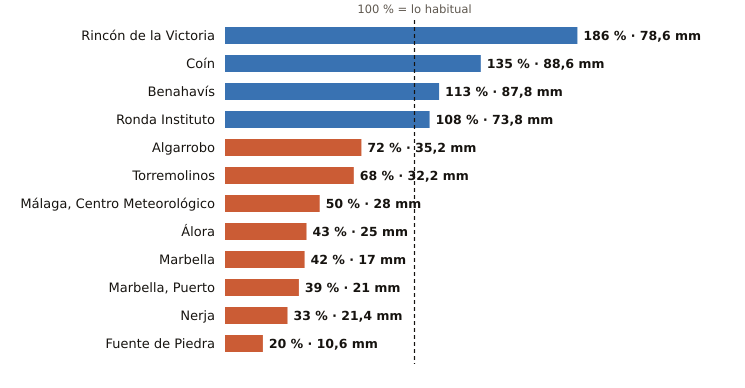

Data behind this chart, as committed beside it:
estacion, provincia, indicativo, mm_otono, referencia_mm, pct, periodo_referencia, hasta, hora
Rincón de la Victoria, Málaga, 6175X, 78.6, 42.2, 186, 2006-2025, 2026-10-20, 19
Coín, Málaga, 6143X, 88.6, 65.8, 135, 2003-2025, 2026-10-20, 20
Benahavís, Málaga, 6069X, 87.8, 77.9, 113, 2005-2025, 2026-10-20, 21
Ronda Instituto, Málaga, 6032X, 73.8, 68.5, 108, 2010-2025, 2026-10-20, 20
Algarrobo, Málaga, 6201X, 35.2, 48.9, 72, 2003-2025, 2026-10-20, 20
Torremolinos, Málaga, 6088X, 32.2, 47.1, 68, 2008-2025, 2026-10-20, 20
Málaga, Centro Meteorológico, Málaga, 6156X, 28.0, 55.6, 50, 1991-2020, 2026-10-20, 21
Álora, Málaga, 6127X, 25.0, 57.5, 43, 2008-2025, 2026-10-20, 20
Marbella, Málaga, 6083X, 17.0, 40.6, 42, 2009-2024, 2026-10-20, 21
Marbella, Puerto, Málaga, 6076X, 21.0, 53.5, 39, 2003-2025, 2026-10-20, 20
Nerja, Málaga, 6213X, 21.4, 63.9, 33, 2003-2025, 2026-10-20, 20
Fuente de Piedra, Málaga, 6375X, 10.6, 51.8, 20, 2009-2025, 2026-10-20, 20
